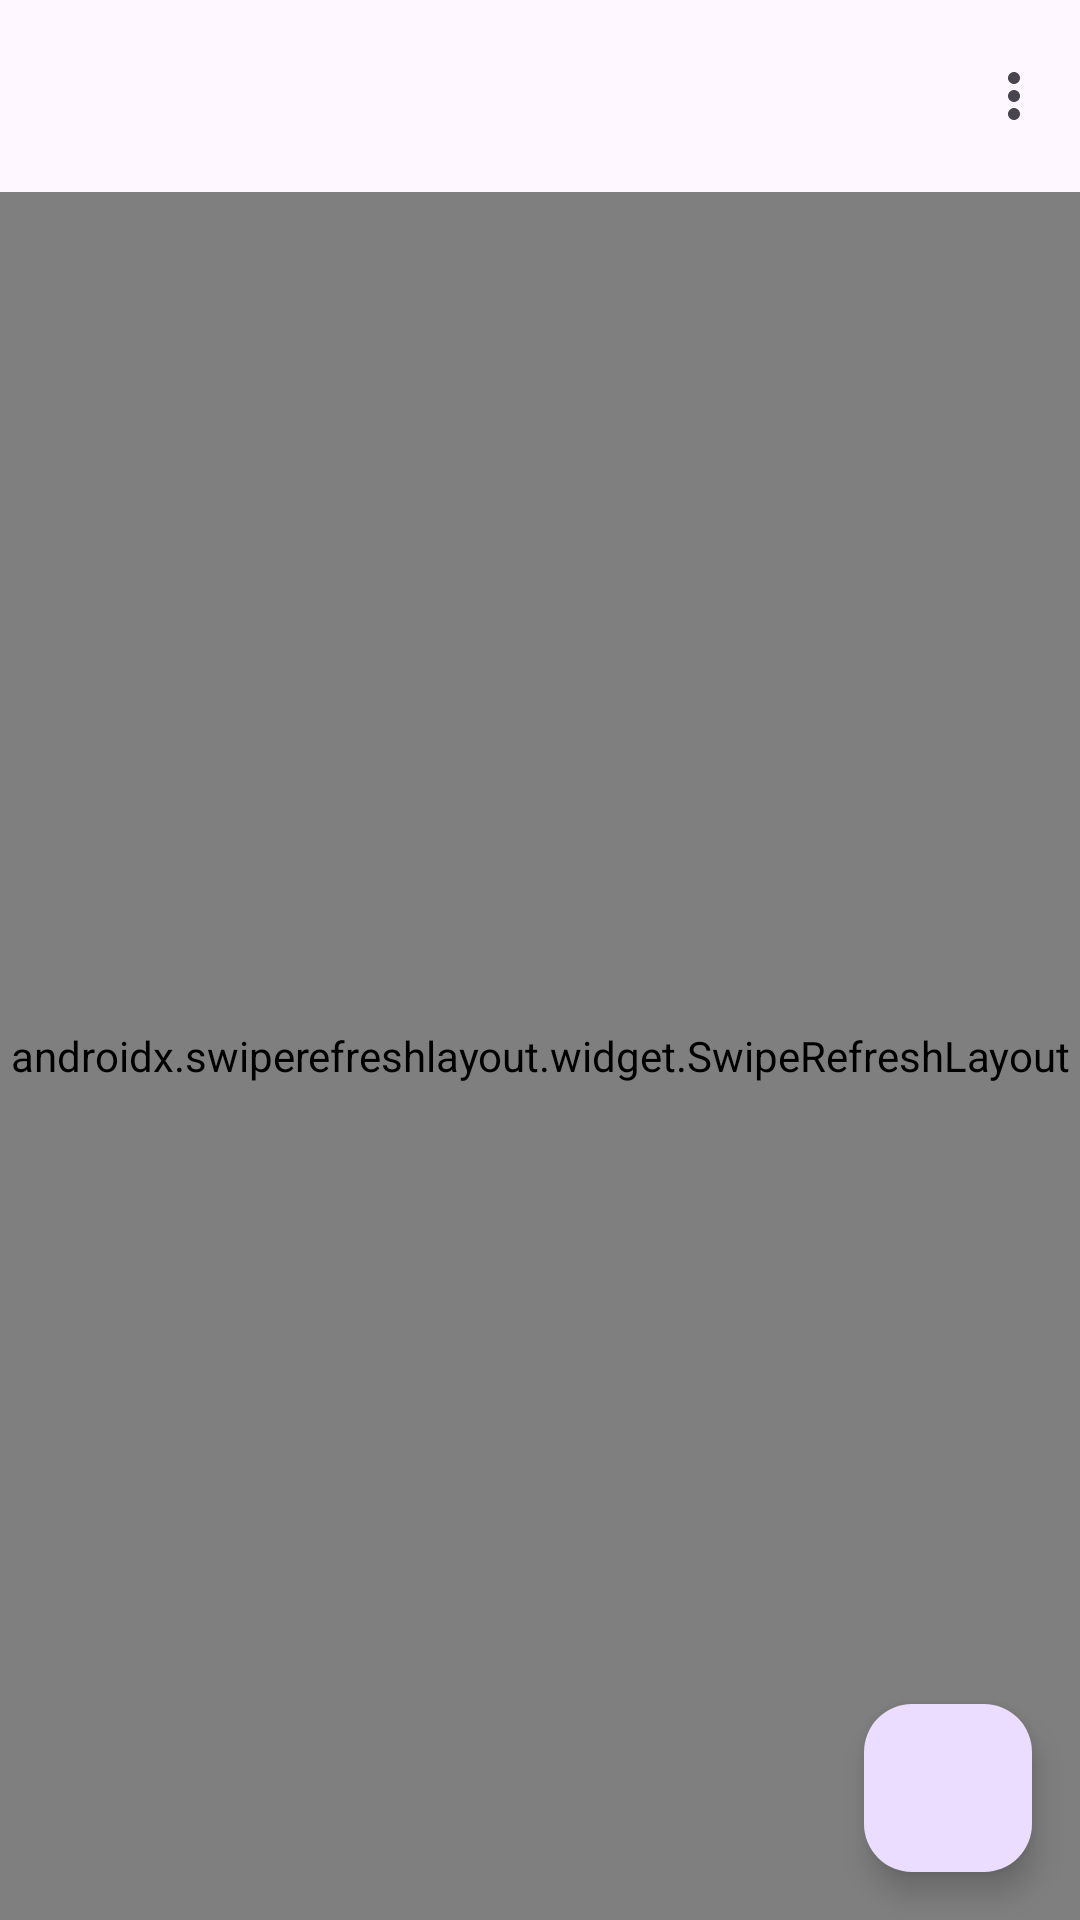

Layout XML and referenced resources for this Android screen:
<!-- AndroidManifest.xml: application theme Theme.Kotlin_story -->
<!-- res/layout/activity_home.xml -->
<?xml version="1.0" encoding="utf-8"?>
<androidx.coordinatorlayout.widget.CoordinatorLayout xmlns:android="http://schemas.android.com/apk/res/android"
    xmlns:app="http://schemas.android.com/apk/res-auto"
    xmlns:tools="http://schemas.android.com/tools"
    android:layout_width="match_parent"
    android:layout_height="match_parent"
    tools:context=".ui.home.HomeActivity">

    <com.google.android.material.appbar.MaterialToolbar
        android:id="@+id/toolbar"
        style="@style/Widget.Material3.Toolbar"
        android:layout_width="match_parent"
        android:layout_height="wrap_content"
        android:title="@string/title_story"
        app:menu="@menu/menu_home" />

    <androidx.swiperefreshlayout.widget.SwipeRefreshLayout
        android:id="@+id/swipe"
        android:layout_width="match_parent"
        android:layout_height="match_parent"
        android:layout_marginTop="?attr/actionBarSize"
        app:layout_anchorGravity="top">

        <FrameLayout
            android:layout_width="match_parent"
            android:layout_height="match_parent">

            <androidx.recyclerview.widget.RecyclerView
                android:id="@+id/rv"
                android:layout_width="match_parent"
                android:layout_height="match_parent"
                android:padding="8dp"
                tools:listitem="@layout/item_story" />

            <ProgressBar
                android:id="@+id/progress"
                style="@style/Widget.Material3.CircularProgressIndicator"
                android:layout_width="wrap_content"
                android:layout_height="wrap_content"
                android:layout_gravity="center"
                android:visibility="gone" />

            <com.google.android.material.textview.MaterialTextView
                android:id="@+id/tv_empty"
                android:layout_width="wrap_content"
                android:layout_height="wrap_content"
                android:text="@string/msg_empty"
                android:visibility="gone"
                android:layout_gravity="center" />
        </FrameLayout>
    </androidx.swiperefreshlayout.widget.SwipeRefreshLayout>

    <com.google.android.material.floatingactionbutton.FloatingActionButton
        android:id="@+id/fab_add"
        android:layout_width="wrap_content"
        android:layout_height="wrap_content"
        android:src="@drawable/ic_launcher_foreground"
        app:layout_anchorGravity="bottom|end"
        android:layout_margin="16dp"
        app:tint="@android:color/white"
        app:layout_anchor="@id/swipe" />

</androidx.coordinatorlayout.widget.CoordinatorLayout>
<!-- res/layout/item_story.xml (included above) -->
<?xml version="1.0" encoding="utf-8"?>
<com.google.android.material.card.MaterialCardView xmlns:android="http://schemas.android.com/apk/res/android"
    xmlns:app="http://schemas.android.com/apk/res-auto"
    android:layout_width="match_parent"
    android:layout_height="wrap_content"
    android:layout_margin="8dp"
    app:cardCornerRadius="16dp"
    app:cardUseCompatPadding="true">

    <LinearLayout
        android:layout_width="match_parent"
        android:layout_height="wrap_content"
        android:orientation="vertical">

        <ImageView
            android:id="@+id/iv_item_photo"
            android:layout_width="match_parent"
            android:layout_height="200dp"
            android:scaleType="centerCrop" />

        <com.google.android.material.textview.MaterialTextView
            android:id="@+id/tv_item_name"
            android:layout_width="match_parent"
            android:layout_height="wrap_content"
            android:padding="12dp"
            android:textStyle="bold"
            android:textSize="16sp" />

    </LinearLayout>
</com.google.android.material.card.MaterialCardView>
<!-- resources referenced by this layout -->
<resources>
  <string name="msg_empty">Belum ada cerita</string>
  <string name="title_story">Story</string>
  <style name="Theme.Kotlin_story" parent="Base.Theme.Kotlin_story" />
  <style name="Base.Theme.Kotlin_story" parent="Theme.Material3.DayNight.NoActionBar">
          
          
      </style>
</resources>
